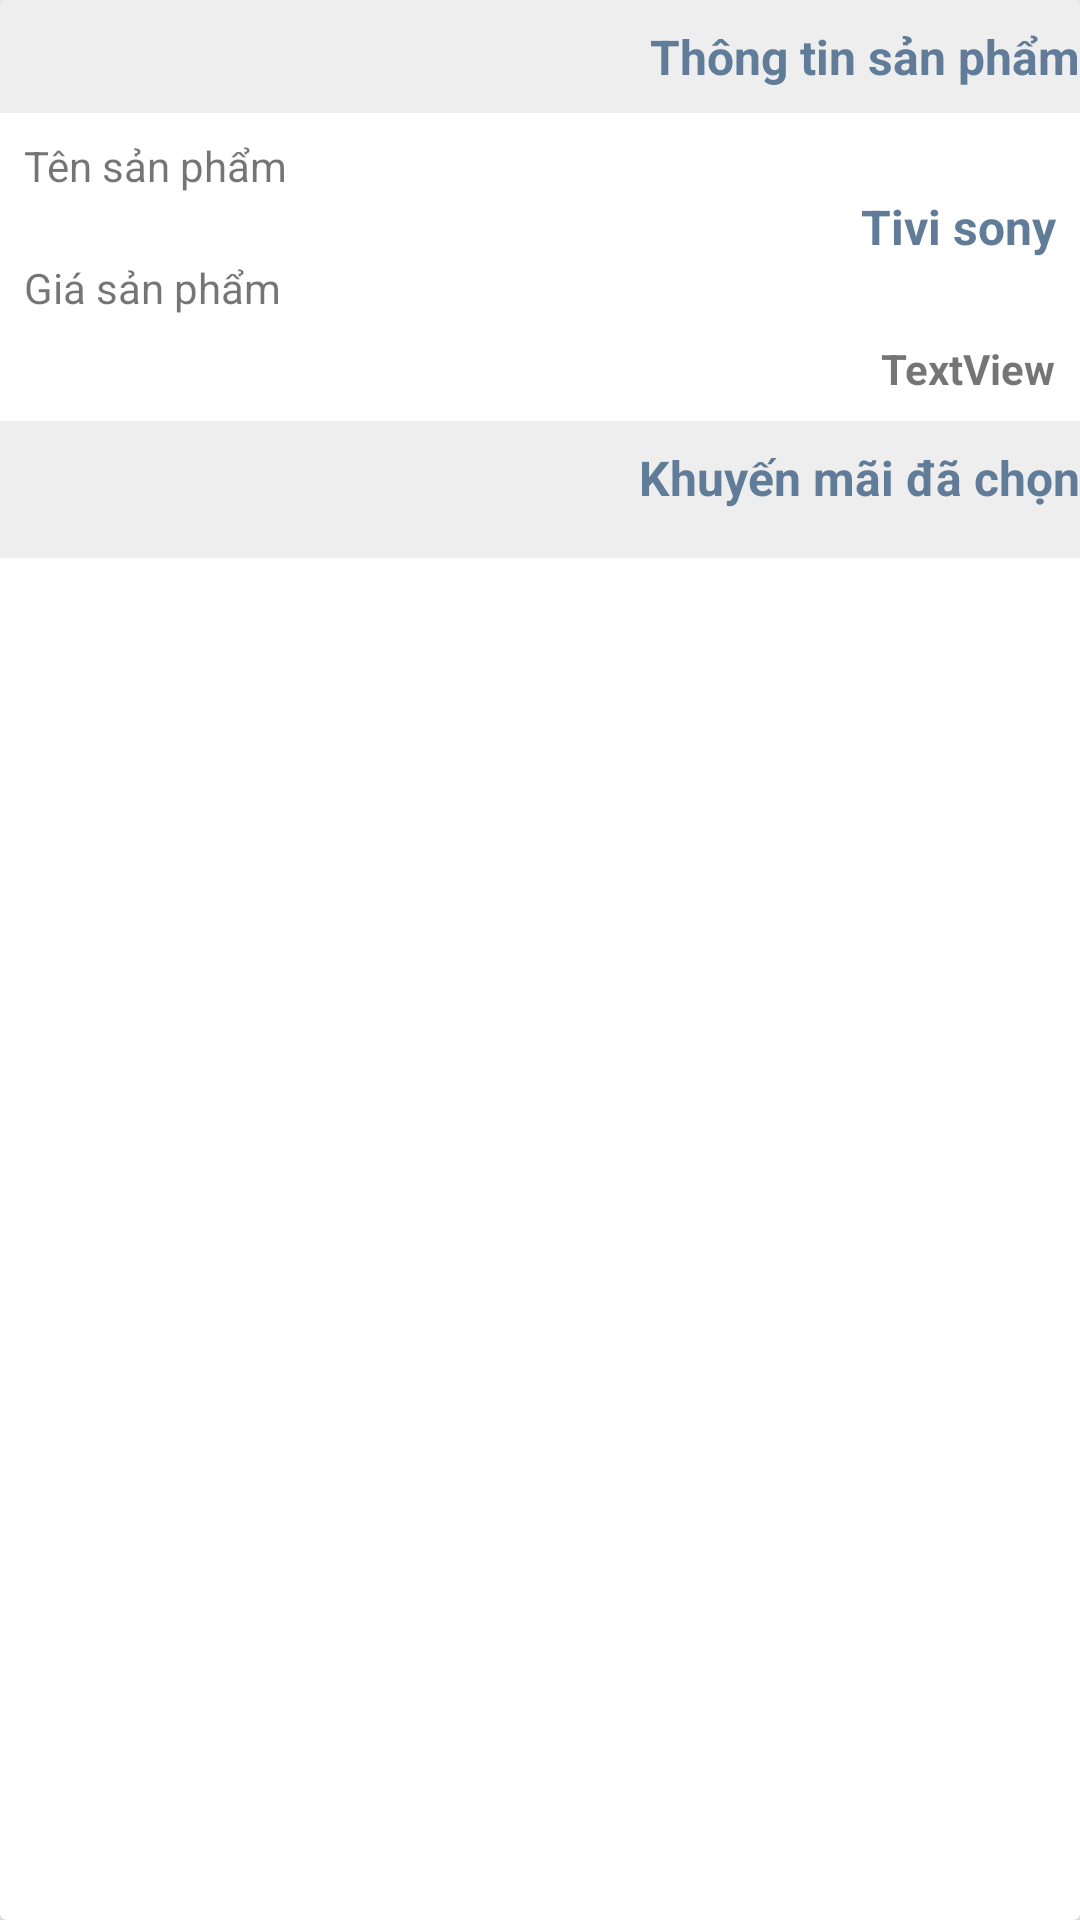

Here is an Android app screen rendered from its layout file. Give the layout XML and the strings, colors and styles it references.
<!-- AndroidManifest.xml: application theme AppTheme -->
<!-- res/layout/layout_thongtinsanpham.xml -->
<?xml version="1.0" encoding="utf-8"?>
<android.support.v7.widget.CardView xmlns:android="http://schemas.android.com/apk/res/android"
    xmlns:app="http://schemas.android.com/apk/res-auto"
    xmlns:tools="http://schemas.android.com/tools"
    android:id="@+id/ThongTinSP"
    android:layout_width="match_parent"
    android:layout_height="match_parent">

    <android.support.constraint.ConstraintLayout
        android:layout_width="match_parent"
        android:layout_height="wrap_content"
        android:background="#EEEEEE"
        app:layout_constraintBottom_toTopOf="@+id/TongTien"
        app:layout_constraintHorizontal_bias="0.0"
        app:layout_constraintLeft_toLeftOf="parent"
        app:layout_constraintRight_toRightOf="parent"
        app:layout_constraintTop_toBottomOf="@+id/ThongTinGiaoHang"
        app:layout_constraintVertical_bias="0.0">

        <TextView
            android:id="@+id/textView14"
            android:layout_width="wrap_content"
            android:layout_height="wrap_content"
            android:layout_marginTop="8dp"
            android:text="@string/khuyen_mai"
            android:textColor="@color/colorPrimaryDark"
            android:textSize="16sp"
            android:textStyle="bold"
            app:layout_constraintEnd_toEndOf="parent"
            app:layout_constraintLeft_toLeftOf="parent"
            app:layout_constraintTop_toBottomOf="@+id/ThongtinCB" />

        <TextView
            android:id="@+id/textView3"
            android:layout_width="wrap_content"
            android:layout_height="wrap_content"
            android:layout_marginTop="8dp"
            android:text="@string/thong_tin_san_pham"
            android:textColor="@color/colorPrimaryDark"
            android:textSize="16sp"
            android:textStyle="bold"
            app:layout_constraintEnd_toEndOf="parent"
            app:layout_constraintLeft_toLeftOf="parent"
            app:layout_constraintTop_toTopOf="parent" />

        <android.support.constraint.ConstraintLayout
            android:id="@+id/ThongtinCB"
            android:layout_width="0dp"
            android:layout_height="wrap_content"
            android:layout_marginTop="8dp"
            android:background="@color/cardview_light_background"
            app:layout_constraintHorizontal_bias="0.0"
            app:layout_constraintLeft_toLeftOf="parent"
            app:layout_constraintRight_toRightOf="parent"
            app:layout_constraintTop_toBottomOf="@+id/textView3">

            <TextView
                android:id="@+id/textView21"
                android:layout_width="wrap_content"
                android:layout_height="wrap_content"
                android:layout_marginLeft="8dp"
                android:layout_marginStart="8dp"
                android:layout_marginTop="8dp"
                android:text="Tên sản phẩm"
                app:layout_constraintStart_toStartOf="parent"
                app:layout_constraintTop_toTopOf="parent" />

            <TextView
                android:id="@+id/txtvNamePR"
                android:layout_width="0dp"
                android:layout_height="wrap_content"
                android:layout_marginLeft="8dp"
                android:layout_marginRight="8dp"
                android:gravity="right"
                android:text="Tivi sony"
                android:textColor="@color/colorPrimaryDark"
                android:textSize="16sp"
                android:textStyle="bold"
                app:layout_constraintLeft_toLeftOf="parent"
                app:layout_constraintRight_toRightOf="parent"
                app:layout_constraintTop_toBottomOf="@+id/textView21" />

            <TextView
                android:id="@+id/textView25"
                android:layout_width="wrap_content"
                android:layout_height="wrap_content"
                android:layout_marginLeft="8dp"
                android:layout_marginStart="8dp"
                android:text="Giá sản phẩm"
                app:layout_constraintStart_toStartOf="parent"
                app:layout_constraintTop_toBottomOf="@+id/txtvNamePR" />

            <TextView
                android:id="@+id/txtvGiaPR"
                android:layout_width="wrap_content"
                android:layout_height="wrap_content"
                android:layout_marginBottom="8dp"
                android:layout_marginEnd="8dp"
                android:layout_marginTop="8dp"
                android:text="TextView"
                android:textColor="@color/red_btn_bg_color"
                android:textStyle="bold"
                app:layout_constraintBottom_toBottomOf="parent"
                app:layout_constraintEnd_toEndOf="parent"
                app:layout_constraintHorizontal_bias="1.0"
                app:layout_constraintStart_toStartOf="parent"
                app:layout_constraintTop_toBottomOf="@+id/textView25" />

        </android.support.constraint.ConstraintLayout>

        <android.support.v7.widget.RecyclerView
            android:id="@+id/rcvKhuyenMai"
            android:layout_width="0dp"
            android:layout_height="wrap_content"
            android:layout_marginBottom="8dp"
            android:layout_marginTop="8dp"
            android:background="@color/button_text_color"
            app:layout_constraintBottom_toBottomOf="parent"
            app:layout_constraintHorizontal_bias="0.0"
            app:layout_constraintLeft_toLeftOf="parent"
            app:layout_constraintRight_toRightOf="parent"
            app:layout_constraintTop_toBottomOf="@+id/textView14" />
    </android.support.constraint.ConstraintLayout>
</android.support.v7.widget.CardView>
<!-- resources referenced by this layout -->
<resources>
  <color name="colorPrimaryDark">#607c98</color>
  <string name="khuyen_mai">Khuyến mãi đã chọn</string>
  <string name="thong_tin_san_pham">Thông tin sản phẩm</string>
  <style name="AppTheme" parent="Theme.AppCompat.Light.NoActionBar">
          
          <item name="colorPrimary">@color/colorPrimary</item>
          <item name="colorPrimaryDark">@color/colorPrimaryDark</item>
          <item name="colorAccent">@color/colorAccent</item>
      </style>
  <color name="colorPrimary">#4e9cd8</color>
  <color name="colorAccent">#4cb7ff</color>
</resources>
